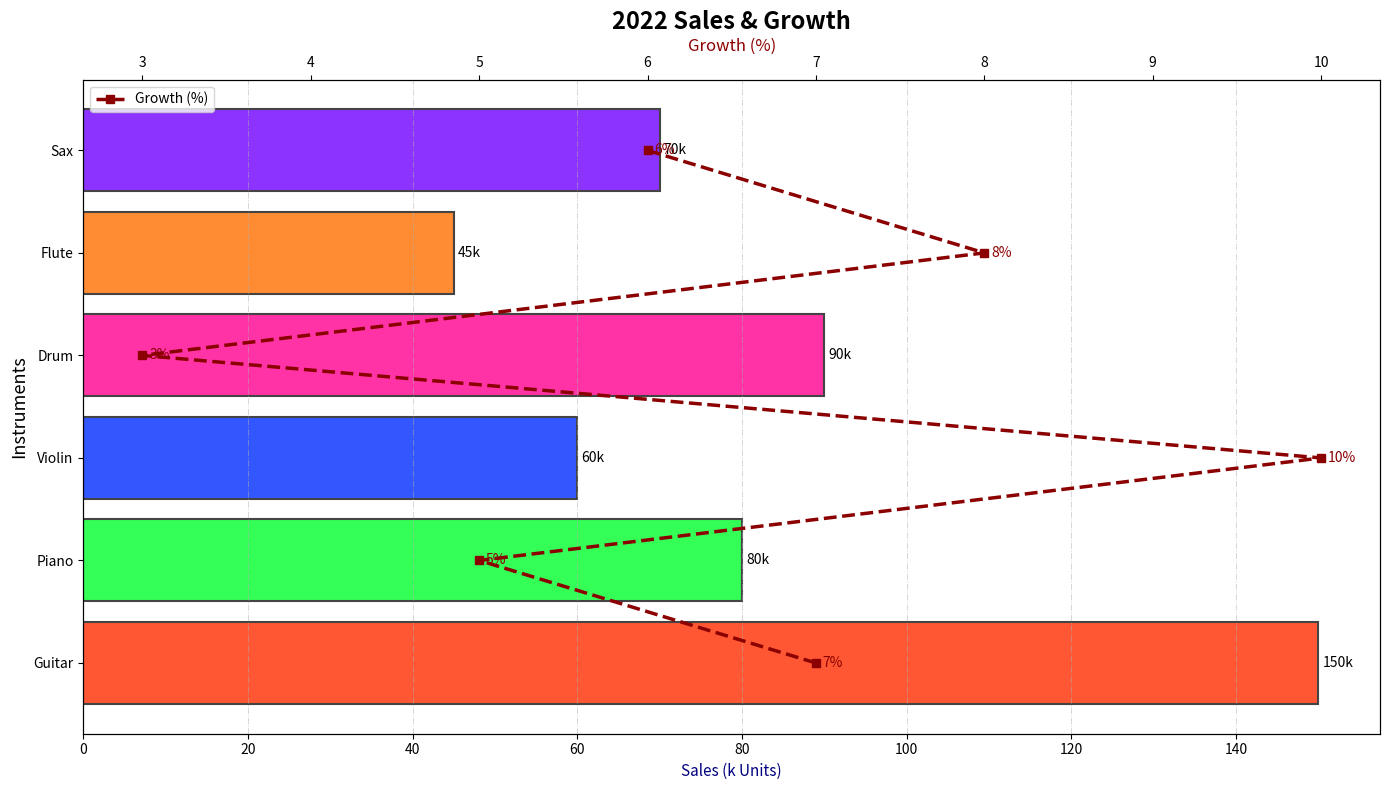

Python code for this plot:
import matplotlib.pyplot as plt

instruments = ['Guitar', 'Piano', 'Violin', 'Drum', 'Flute', 'Sax']
sales = [150, 80, 60, 90, 45, 70]
growth_rates = [7, 5, 10, 3, 8, 6]

fig, ax1 = plt.subplots(figsize=(14, 8))

bar_colors = ['#ff5733', '#33ff57', '#3357ff', '#ff33a6', '#ff8c33', '#8c33ff']
bars = ax1.barh(instruments, sales, color=bar_colors, edgecolor='#444', label='Sales (Thousands)', linewidth=1.5)
ax1.set_ylabel('Instruments', fontsize=13)
ax1.set_xlabel('Sales (k Units)', fontsize=11, color='navy')
ax1.set_title('2022 Sales & Growth', fontsize=17, fontweight='bold')
ax1.xaxis.grid(True, linestyle='-.', linewidth=0.7, alpha=0.5)

for bar in bars:
    width = bar.get_width()
    ax1.annotate(f'{width}k', xy=(width, bar.get_y() + bar.get_height() / 2),
                 xytext=(3, 0), textcoords="offset points", ha='left', va='center', fontsize=10)

ax2 = ax1.twiny()
ax2.plot(growth_rates, instruments, color='darkred', marker='s', linestyle='--', linewidth=2.5, label='Growth (%)')
ax2.set_xlabel('Growth (%)', fontsize=12, color='darkred')

for i, rate in enumerate(growth_rates):
    ax2.annotate(f'{rate}%', xy=(rate, i),
                 xytext=(5, 0), textcoords="offset points", ha='left', va='center', fontsize=10, color='darkred')

lines, labels = ax2.get_legend_handles_labels()
ax2.legend(lines, labels, loc='upper left', fontsize=10)

fig.tight_layout()
plt.show()
